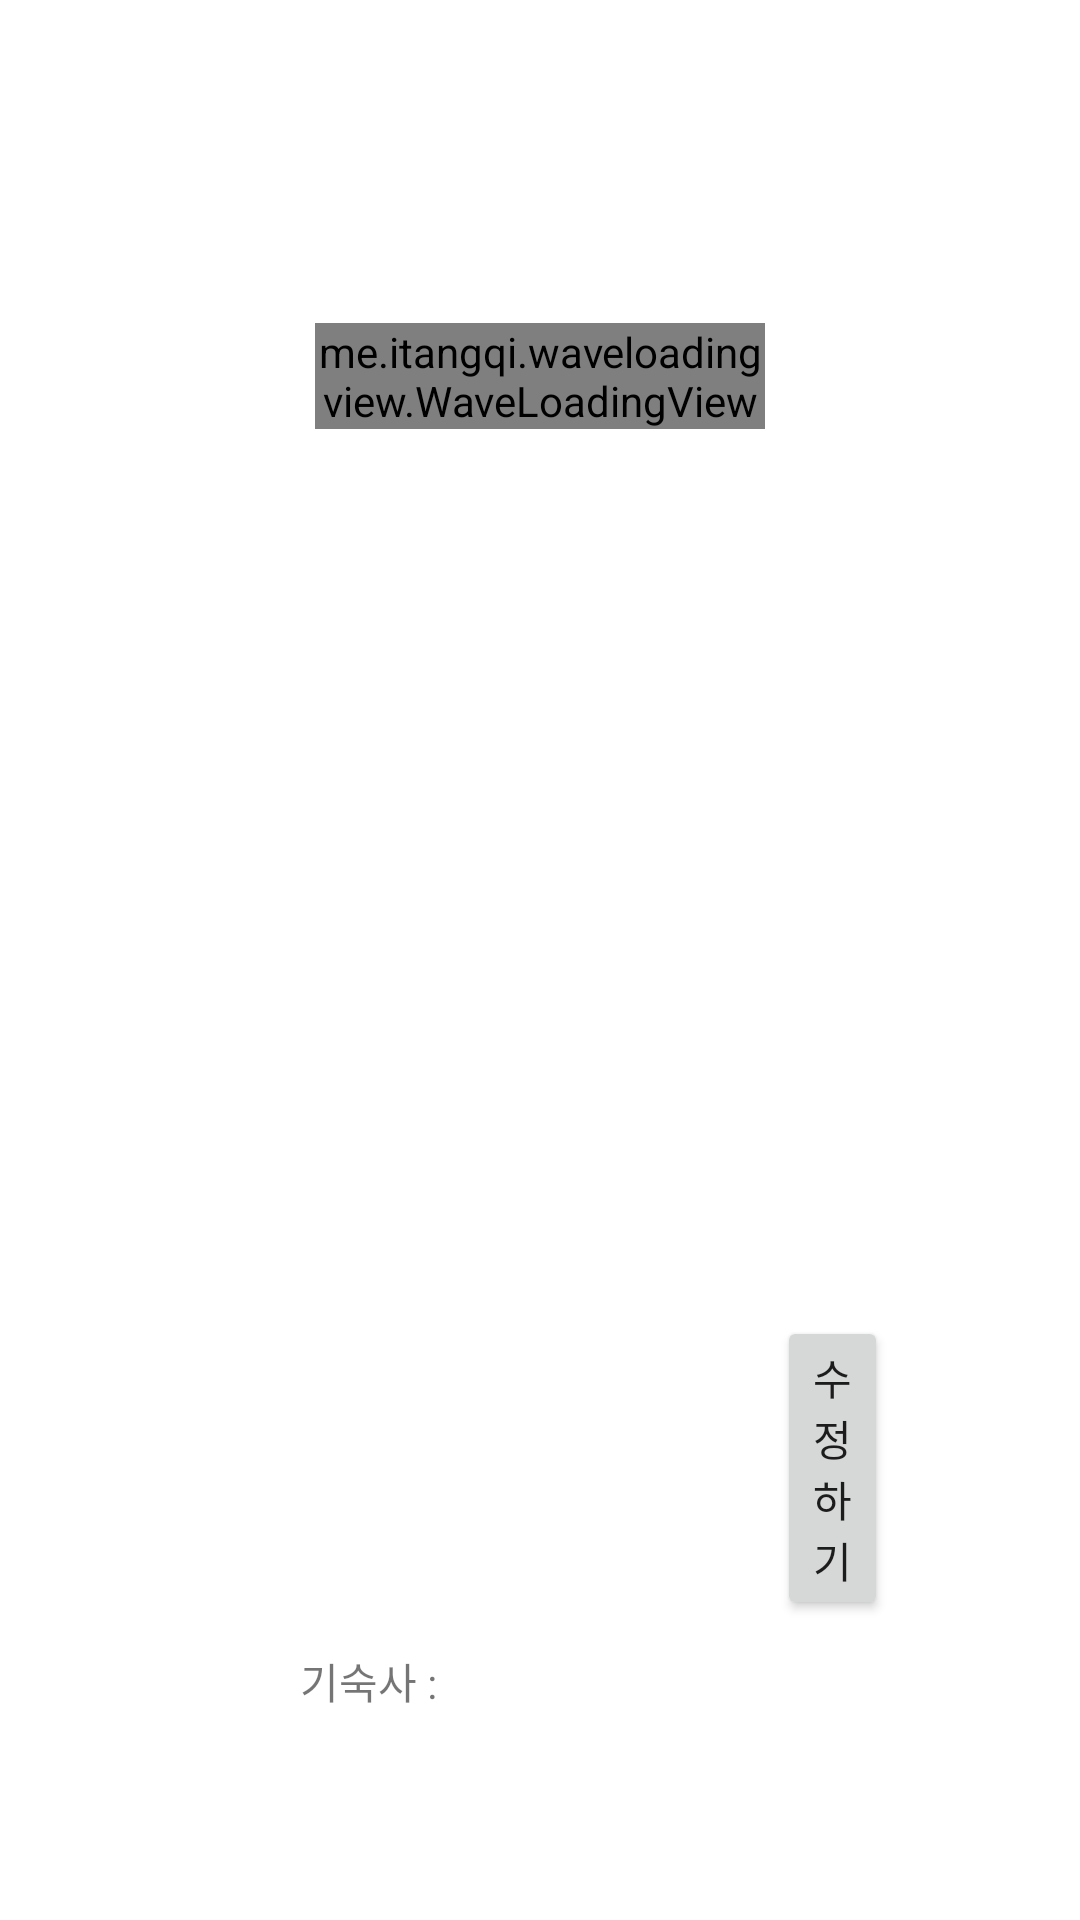

Reconstruct the res/layout file that produces this screen, plus the resources it refers to.
<!-- AndroidManifest.xml: application theme Theme.MyApplication -->
<!-- res/layout/activity_mypage.xml -->
<?xml version="1.0" encoding="utf-8"?>
<RelativeLayout xmlns:android="http://schemas.android.com/apk/res/android"
    xmlns:app="http://schemas.android.com/apk/res-auto"
    xmlns:tools="http://schemas.android.com/tools"
    android:layout_width="match_parent"
    android:layout_height="match_parent"
    tools:context=".MypageActivity">

    <me.itangqi.waveloadingview.WaveLoadingView
        android:id="@+id/waveLoadongView"
        android:layout_width="wrap_content"
        android:layout_height="wrap_content"
        android:layout_alignParentStart="true"
        android:layout_alignParentLeft="true"
        android:layout_alignParentEnd="true"
        android:layout_alignParentRight="true"
        android:layout_alignParentBottom="true"

        android:layout_marginStart="105dp"
        android:layout_marginLeft="105dp"
        android:layout_marginEnd="105dp"
        android:layout_marginRight="105dp"

        android:layout_marginBottom="497dp"
        app:wlv_borderColor="@color/lightorange"
        app:wlv_borderWidth="3dp"
        app:wlv_round_rectangle="true"

        app:wlv_shapeType="circle"
        app:wlv_titleBottomColor="@color/white"
        app:wlv_titleBottomSize="24sp"
        app:wlv_titleBottomStrokeColor="@android:color/holo_orange_dark"

        app:wlv_titleBottomStrokeWidth="3dp"
        app:wlv_titleCenterColor="@color/white"
        app:wlv_titleCenterSize="24sp"
        app:wlv_titleCenterStrokeColor="@android:color/holo_orange_dark"
        app:wlv_titleCenterStrokeWidth="3dp"
        app:wlv_titleTopColor="@color/white"
        app:wlv_titleTopSize="24sp"
        app:wlv_titleTopStrokeColor="@android:color/holo_orange_dark"
        app:wlv_titleTopStrokeWidth="3dp"
        app:wlv_triangle_direction="north"
        app:wlv_waveAmplitude="70"
        app:wlv_waveColor="@color/lightorange" />

    <TextView
        android:id="@+id/mypage_name"
        android:layout_width="wrap_content"
        android:layout_height="wrap_content"
        android:layout_alignParentStart="true"
        android:layout_alignParentLeft="true"
        android:layout_alignParentTop="true"
        android:layout_alignParentEnd="true"
        android:layout_alignParentRight="true"
        android:layout_marginStart="100dp"
        android:layout_marginLeft="149dp"
        android:layout_marginTop="400dp"
        android:layout_marginEnd="275dp"
        android:layout_marginRight="275dp"
        android:text="이름 : "
        tools:layout_editor_absoluteX="172dp"
        tools:layout_editor_absoluteY="375dp" />

    <TextView
        android:id="@+id/mypage_id"
        android:layout_width="wrap_content"
        android:layout_height="wrap_content"
        android:layout_alignParentStart="true"
        android:layout_alignParentLeft="true"
        android:layout_alignParentTop="true"
        android:layout_alignParentEnd="true"
        android:layout_alignParentRight="true"
        android:layout_marginStart="100dp"
        android:layout_marginLeft="149dp"
        android:layout_marginTop="450dp"
        android:layout_marginEnd="262dp"
        android:layout_marginRight="262dp"
        android:text="아이디 : "
        tools:layout_editor_absoluteX="162dp"
        tools:layout_editor_absoluteY="411dp" />

    <TextView
        android:id="@+id/mypage_phone"
        android:layout_width="wrap_content"
        android:layout_height="wrap_content"
        android:layout_alignParentStart="true"
        android:layout_alignParentLeft="true"
        android:layout_alignParentTop="true"
        android:layout_alignParentEnd="true"
        android:layout_alignParentRight="true"
        android:layout_marginStart="100dp"
        android:layout_marginLeft="149dp"
        android:layout_marginTop="500dp"
        android:layout_marginEnd="262dp"
        android:layout_marginRight="262dp"
        android:text="연락처 : "
        tools:layout_editor_absoluteX="159dp"
        tools:layout_editor_absoluteY="457dp" />

    <TextView
        android:id="@+id/mypage_dorm"
        android:layout_width="wrap_content"
        android:layout_height="wrap_content"
        android:layout_alignParentStart="true"
        android:layout_alignParentLeft="true"
        android:layout_alignParentTop="true"
        android:layout_marginStart="100dp"
        android:layout_marginLeft="149dp"
        android:layout_marginTop="550dp"
        android:text="기숙사 : "
        tools:layout_editor_absoluteX="157dp"
        tools:layout_editor_absoluteY="499dp" />

    <Button
        android:id="@+id/button_modify"
        android:layout_width="wrap_content"
        android:layout_height="wrap_content"
        android:layout_alignParentStart="true"
        android:layout_alignParentLeft="true"
        android:layout_alignParentEnd="true"
        android:layout_alignParentRight="true"
        android:layout_alignParentBottom="true"
        android:layout_marginStart="259dp"
        android:layout_marginLeft="259dp"
        android:layout_marginEnd="64dp"
        android:layout_marginRight="64dp"
        android:layout_marginBottom="100dp"
        android:text="수정하기"
        tools:layout_editor_absoluteX="242dp"
        tools:layout_editor_absoluteY="549dp" />
</RelativeLayout>
<!-- resources referenced by this layout -->
<resources>
  <color name="lightorange">#FFB703</color>
  <color name="white">#FFFFFFFF</color>
  <style name="Theme.MyApplication" parent="Theme.MaterialComponents.DayNight.NoActionBar">
          
          <item name="colorPrimary">@color/deepindigo</item>
          <item name="colorPrimaryVariant">@color/deepindigo</item>
          <item name="colorOnPrimary">@color/white</item>
  
          
          <item name="android:statusBarColor" tools:targetApi="l">?attr/colorPrimaryVariant</item>
          
      </style>
  <color name="deepindigo">#023047</color>
</resources>
